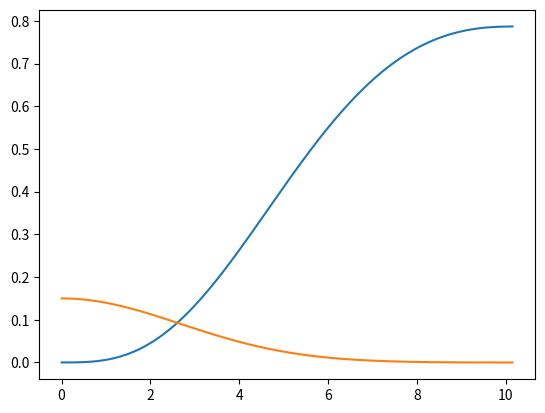
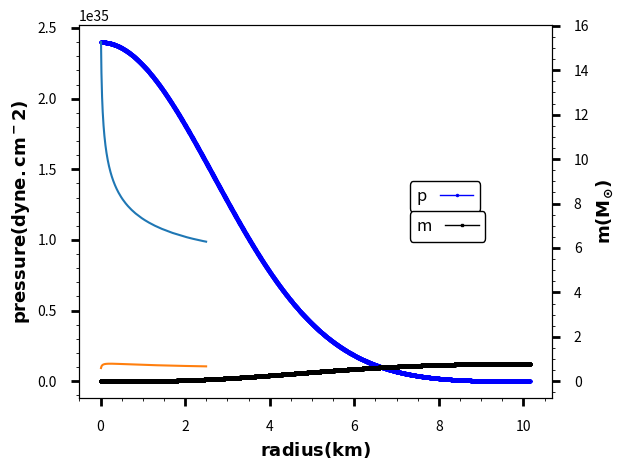
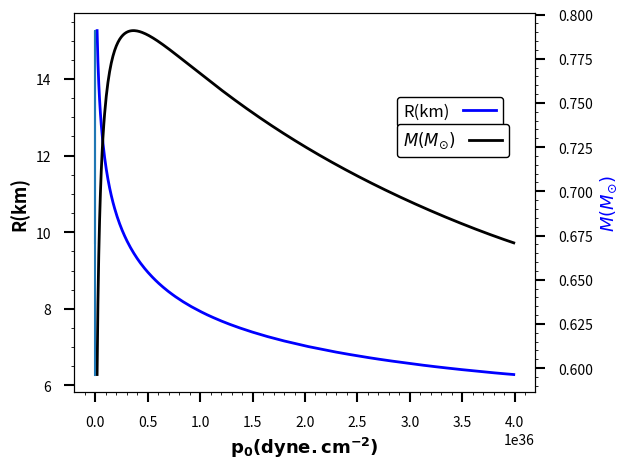

Here is the Python script that generated these plots, in order:
#!/usr/bin/env python
# coding: utf-8

# # 
# In this programme I will calculate the neutron star mass and radius by solving the Tolman-Oppenheimer-Volkoff equations $:$
# 
# $\frac{dp}{dr}=-\frac{Gm(r)\epsilon(r)}{r^2c^2}\left(1+\frac{p(r)}{\epsilon(r)}\right)\left(1+\frac{4\pi r^3p(r)}{m(r)c^2}\right)\left(1-\frac{2Gm(r)}{rc^2}\right)^{-1}$
# 
# $\frac{dm}{dr}=\frac{4\pi r^2 \epsilon(r)}{c^2}$
# 
# To solve this equation we will write the rhs of this TOV Equations in rescale units $:$ energy  density and pressure are in units of $GeV/fm^3.$We write mass in units of solar mass $M_{solar}=2 \times 10^{30}$ kg and radius in units of Schwarzschild radius $R_s=\frac{2GM_{solar}}{c^2}=2.95$ km and a quantity $\alpha$ is defined as $\alpha=\frac{M_{solar}c^2}{R_s^3}=41.325$ in units of $\frac{GeV}{fm^3}$
# 
# Then the formula will take the form $:$
# 
# $\frac{dp}{dx}=-\frac{0.5\times \bar{m} \left(1+\frac{p}{\epsilon}\right) \left(1+\frac{4 \pi p}{\alpha \bar{m}}\right)}{(x^2-\bar{m}x)}$
# 
# $\frac{dm}{dx}=\frac{4 \pi x^2 \epsilon}{\alpha}$
# 
# Here $\bar{m}$ is mass in units of solar mass and $x$ is  the radial distance in units of Schwarzchild radius.
# 
# Here we will use a simple equation of state for a non-interacting gas of neutrons.The equation of state is specified through a simple  numerical fitting formula $:$
#     
# $\epsilon(p)= a_{nr}p^{\frac{3}{5}}+a_r p$ where $a_{nr}$ and $a_{r}$ are constants we have to choose properly.

# In[1]:


import numpy as np
import scipy.integrate as spi
import matplotlib.pyplot as plt
import math


# Here we have defined a function called $"tovrhs"$ that takes two parameters $:$ $"initial$" and $"x"$. This function calculates the right-hand side $(RHS)$ of the Tolman-Oppenheimer-Volkoff $(TOV)$ equations.Assuming $'initial'$ is a list like object we have assigned first element of this list to the $"p"$ variable and second element of the list to the $"m"$ variable.
# Then we have called a function $"eos"$ with $"p"$  variable as an argument and assigned the returned value to the variable $"𝜖"$.It calculates the energy density based on the given pressure.Then we have assigned the components of rhs of the $"TOV"$ equations by $"one"$ and $"two"$ and the calculated values of $"one"$ and $"two"$ are stored in a list $"f"$ which is returned as the output of the $"tovrhs"$ function.

# In[2]:


def tovrhs(initial,x):#This function takes two parameters "initial" and "x" that represent the inputs. 
    p=initial[0] #Here the first element in the initial list is assigned to variable "pres"
    𝑚=initial[1] #Here the second element in the initial list is assigned to variable "pres"
    𝛼=41.325 #alfa= (M_solar*c**2/R_s**3) in units of GeV/fm^3
    𝜖=eos(p) #Here an equation of state is called as a function of pressure and is assigned to the energy density 
    one=-0.5*𝜖*m*(1+(p/𝜖))*(1+(4*np.pi/𝛼)*(p/m)*x**3)/(x**2-m*x) #RHS of the TOV equation dp/dr
    two=4*np.pi*x**2*𝜖/𝛼 # RHS of the TOV Equation dm/dr
    f=[one,two] #it stores the calculated values from the previous lines into a list f. 
    return f


#  Below we have defined a function $eos$ which has taken a parameter $p$ representing pressure. Then we have assigned the values to the coefficients $a_{nr}$ and $a_r$.These values are coefficients used in a fit to the non-interacting neutron matter pressure.
# Then a conditional statement is used to handle the case where given pressure is non-negative.It sets a small positive pressure value $10^{-8}$ $GeV/fm^3$ to avoid undefined behaviour that could occur when using non-positive value.
# The last line calculated the equation of state value and the calculated value is returned as the output of the function.
# 
# In summary the function $eos$ has taken a pressure value as an input . If pressure is non-negative it sets a very small value if necessary,Then it calculated the equation of state using the given pressure and returned the result.

# In[3]:


def eos(p):
    anr=4.015 #These are basically coefficients used in the fit to the non-interacting neutron matter pressure.
    ar=2.137
    if p<=0: # It is used to handle the case where given pressure is non-negative.It sets a small positive pressure value to avoid undefined behaviour that could occur when using non-positive value.
        p=1.e-8
    return anr*p**(3/5)+ar*p


# In below a function $tsolve$ is called with two arguments $p0$ and $xfinal$ representing central pressure and final value of the independent variable respectively.
# 
# Then the function $eos$ is called with central pressure as an argument and the returned value is assigned to the variable $𝜖$.It calculates the energy density based on the given central preesure.
# 
# $dx$ represents the step size in the independent variable $x$ and is used for numerical integration.
# 
# Then the initial conditions for the $TOV$ equations are written in a form of tupple assigned to the variable $initial$ containing the central pressure $p0$ and initial mass calculated using the formula $\frac{4}{3}\pi \epsilon d(x^3)/\alpha$.
# 
# Now an array x is created which represents the values of the independent variable over which the differential equations will be solved.
# 
# Then the differential equations are solved using $spi.odeint()$.It uses the $"tovrhs"$ as the ODE system,the initial conditions from $"initial"$ and the array of values $"X"$.
# 
# Variables "rstar","mstar","count"  are initialized with value 0. They are used to store values related to some physical quantities.By setting it zero initially,it ensures that variables are initialized before any calculations or updates are performed.$"rstar"$  and  $"mstar"$ represent final value of radial distance or radius and mass respectively i.e., the radial distance and at last iteration of the loop.
# 
# Next, three empty lists $"m"$,$"r"$,$"p"$ are created to store updated values of $"rstar"$,$"mstar"$ and pressure$("i")$ during the  each loop iteration.
# 
# Now,a loop is started that iterates over the values in the first column $([:,0])$ of $"tov_sol"$ array.Each value represents a pressure at a particular iteration.
# 
# Then if the pressure $"i"$ is greater than $10^{-7}$,the $"count"$ variable  is incremented by $1$, the values of $"rstar"$ and $"mstar"$ are updated and then appended to the the $"r"$ and $"m"$ list respectively.Finally, it appends the current value of pressure to the $"p"$ list.
# 
# $"count"$ serves as a counter variable that keeps track of the number of iterations or steps in which the pressure $"i"$ is greater than $1.e-7$. It is used to access and store specific values related to the $ mass (mstar)$ from the $tov_sol$ array.
# 
# Then fuction $tsolve$ returns the final values of the radial distance $"(rstar)"$and mass $"(mstar)"$ as well as the lists $"r"$, $"m"$, and $"p"$, which contain the updated values of the radial distance, mass, and pressure at each iteration of the loop as output of it as a tuple. 
# 
# $F$ is the resulting tuple contains all these quantities.

# In[55]:


def tsolve(p0,xfinal): # This function takes two parameters "pcent" that raprents central pressure and "xfinal" is final value of independent parameters.
    𝛼=41.325
    
    𝜖=eos(p0)
    
    dx=0.00025 #This represents the step size in independent variables.
    
    initial=p0,4*np.pi**𝜖*dx**3/(3*𝛼) #This line caculates the initial conditions of differential equations.It assigns a tuple to the variable "initial" containing the "central pressure(pcent)" and "initial mass((4 * np.pi ** eden * dx ** 3 / (3 * alfa)))
    X=np.arange(dx,xfinal,dx) #This line generates an array using np.arange()
    
    tov_sol=spi.odeint(tovrhs,initial,X) #It solves the ordinary differential equations using the "tovrhs" function,initial conditions "initial" and array of values "x".
    
    rstar=0 #We initialize "rstar","mstar","count" with value 0. They are used to store values related to some physical quantities.By setting it zero initially,it ensures that variables are initialized before any calculations or updates are performed
    mstar=0
    count=0
    
    m=[] # These are the three empty lists are created to store updated values of rstar,mstar and i
    r=[]
    p=[]
    k=[]
    for i in tov_sol[:,0]: #This starts a loop that iterates over the values in the first column ([:, 0]) of the tov_sol array.Each value represent the pressure.
        
        if i>1.e-7:
            count=count+1
            rstar=rstar+2.95*dx
            r.append(rstar) #It appends the current value of rstar to the list r.It stores the values of the radial distance.
            mstar=tov_sol[count,1] #This line assigns the value from tov_sol array at index "[count,1]" to the variable "mstar".It represents the mass at thecurrent iteration.
            m.append(mstar) #It appends the current value of mstar to the list m.It stores the values of the mass.
            p.append(i)#It appends the current value of "i" to the list w.It stores the values of the pressure.
            k.append(i*(1.6*10**36))
    return rstar,mstar,r,m,p,k #Finally the values of "rstar","mstar","r","m","w" are returned as a tuple.

F=tsolve(0.15,10) #It assigns the returned tuple from "tsolve" to the variable F,i.e.,F becomes a tuple containing the values returned by the "tsolve" function.


# Here I have got total radius $ 10.91km$ and total mass value $0.751M_{solar}$

# In[56]:


print(F[0],F[1])


# This is the plot of mass$(GeV/fm^3)$ vs radial distance $(km)$.The value of radial distance where the mass saturates gives us total radius value.

# In[57]:


plt.plot(F[2],F[3])
plt.show()


# This is the plot of pressure $(GeV/fm^3)$ vs radial distance$(km)$.The value of radial distance where pressure tends to zero gives us outer radius of the star.

# In[58]:


plt.plot(F[2],F[4])
plt.show()


# In[59]:


fig, ax1=plt.subplots()
ax1.set_xlabel("$\mathbf{radius(km)}$",style="italic",weight="black",labelpad=4,size=13)
ax1.set_ylabel("$\mathbf{pressure(dyne.cm^-2)}$",style="italic",weight="black",labelpad=4,size=13)
ax1.plot(F[2],F[5],label='p',marker="o", color="blue",ms=1.5,mfc="k",ls="solid",lw=1)
plt.minorticks_on()
plt.legend(loc=(0.7,0.5),framealpha=1,facecolor="white",edgecolor="black",fontsize=12,markerfirst=False)
ax2 = ax1.twinx()
ax2.set_ylabel('$\mathbf{m (M_{\odot})}$',color="black",size=13,style="italic",weight="black",labelpad=4) 
ax2.plot(F[2],F[3],label='m', color="black",marker="s",ms=1.5,mfc="k",ls="solid",lw=1)
plt.minorticks_on()
ax2.tick_params(axis='y', labelcolor="k",width=2,length=6,direction="out",pad=10,right=True)
ax1.tick_params(axis='x', labelcolor="k",width=2,length=6,direction="out",pad=10)
ax1.tick_params(axis='y', labelcolor="k",width=2,length=6,direction="out",pad=10)
fig.tight_layout() # otherwise the right y-label is slightly clipped,
plt.legend(loc=(0.7,0.42),framealpha=1,facecolor="white",edgecolor="black",fontsize=12,markerfirst=False)
plt.show()


# A function "M_R" is called that take two parameters $"pmin"$ and $"pmax"$ representing minimum and maximum value of pressure.
# 
# $"imax"$ represents maximum number of iterations in the subsequent loop.
# 
# Here three numpy arrays  $"p0"$,$"M"$,$"R"$ of desired size("imax")  are created and their all elements are initially set to zero.These arrays will store the values of the pc,radius,mass during the iteration of the loop.
# 
# Then a loop is started which iterates over the range of $"imax"$ which is from $0$ to $29$ $(30$iterations$)$.In each iteration it calculates the value of $"p0[i]"$ based on the index $"i"$.
# 
# Then the radius and mass is calculated at index $"i"$ by calling the $"tsolve"$ function with $"p0[i]"$ as the central pressure and $10$ as the $"xfinal"$ value. The $"tsolve"$ function returns a tuple containing $(rstar, mstar, r, m, p)$.Since the radius  and mass is stored at index $0$ and $1$ respectively within the tuple, $[0]$ and $[1]$ is used to access radius and mass value .The calculated radius and mass are then assigned to $"R[i]"$ and $"M[i]"$.
# Here $"tsolve"$ function is utilized to calculate the radius and mass for each $"p0[i]"$ value within a loop.The resulting values are stored in the R and M arrays, respectively, at the corresponding indices $i$.
# 
# Next,the function will return these three arrays $(p0,R,M)$ as a tuple.Each array contains the values calculated during the loop and order of the arrays in the tuple mathches the order in which they are listed in the return statement.
# 
# The returned tuple is assigned to the variable $"T"$ from "M_R" function.$T$ contain three arrays $:$ $T[0]$ will be the "p0" array, $T[1]$ will be the "R" array, and $T[2]$ will be the "M" array.

# In[60]:


def M_R(pmin,pmax):
    imax=500 # It represents the maximum number of iterations in the subsequent loop.
    p0=np.zeros(imax) #Here a numpy array pc of desired size("imax")  is created and its all elements are initially set to zero.This array will store the values of pc during the iteration of the loop.
    M=np.zeros(imax)
    R=np.zeros(imax)
    k0=np.zeros(imax)
    for i in range(imax):
        p0[i]=pmin + (pmax-pmin)*(i)/500 # in each iteration this line calculates the value of pc[i] based on the index i.
        k0[i]=(pmin + (((pmax-pmin)*(i))/500))*(1.6*(10**36))#in dyne.cm^-2
        
        R[i]=tsolve(p0[i],10)[0]
        # This line calculates the radius at index i by calling the tsolve function with pc[i] as the central pressure and 10 as the xfinal value. The tsolve function returns a tuple containing (rstar, mstar, r, m, w). Since the radius is stored at index 0 within the tuple, [0] is used to access that value. The calculated radius is then assigned to radius[i].
        M[i]=tsolve(p0[i],10)[1]
        #  These lines utilize the tsolve function to calculate the radius and mass for each pc[i] value within a loop. The resulting values are stored in the radius and mass arrays, respectively, at the corresponding indices i.
    return p0,R,M,k0 #The function will return these three arrays as a tuple.Each array contains the values calculated during the loop and order of the arrays in the tuple mathches the order in which they are listed in the return statement.

T=M_R(0.01,2.5) # This is the resulting tuple containing three arrays: T[0] will be the "pc" array, T[1] will be the "radius" array, and T[2] will be the "mass" array.


# In[61]:


print (T[0])
print(T[1]) 
print(T[2])


# In[62]:


plt.plot(T[0],T[1])
plt.show()


# In[63]:


plt.plot(T[0],T[2])
plt.show()


# In[64]:


fig, ax1 = plt.subplots()
ax1.set_xlabel('$ \mathbf{p_0(dyne.cm^{-2})}$',style="italic",weight="black",labelpad=4,size=13)
ax1.set_ylabel("R(km)",size=13,color="black",style="italic",weight="black",labelpad=4)
ax1.plot(T[3],T[1],label='R(km)',color="blue",ls="solid",lw=2)
plt.minorticks_on()
plt.legend(loc=(0.7,0.7),framealpha=1,facecolor="white",edgecolor="black",fontsize=12,markerfirst=False)
ax2 = ax1.twinx()  # instantiate a second axes that shares the same x-axis
ax2.set_ylabel('$\mathbf{M(M_{\odot})}$',color="black",size=13,style="italic",weight="black",labelpad=4)  # we already handled the x-label with ax1
ax2.plot(T[3],T[2],label='$M(M_{\odot})$', color="black",ls="solid",lw=2)
plt.minorticks_on()
ax2.tick_params(axis='y', labelcolor="k",width=1.5,length=7,direction="out",pad=10,right=True)
ax1.tick_params(axis='x', labelcolor="k",width=1.5,length=7,direction="out",pad=10)
ax1.tick_params(axis='y', labelcolor="k",width=1.5,length=7,direction="out",pad=10)
fig.tight_layout()  # otherwise the right y-label is slightly clipped
plt.legend(loc=(0.7,0.62),framealpha=1,facecolor="white",edgecolor="black",fontsize=12,markerfirst=False)
#plt.title("Calculated masses and radii for white dwarfs using the relativistic polytropic EoS.",style="italic",color="black",pad=15,size=18,weight="black")
max_mass_index = np.argmax(T[2])
pressure_at_max_mass = T[3][max_mass_index]
radius_at_max_mass = T[1][max_mass_index]

print("Pressure at maximum mass:", pressure_at_max_mass)
print("Maximum Mass Value:", T[2][max_mass_index])
print("Radius at maximum mass:", radius_at_max_mass)
plt.show()


# In[65]:


plt.plot(T[1],T[2])
plt.xlabel("R(km)",size=12,color="blue",weight=300)
plt.ylabel('$M(M_{\odot})$',color="blue",weight=300)
#plt.xlim(12,25)

plt.show()


# In[ ]:





# In[ ]:





# In[ ]:




